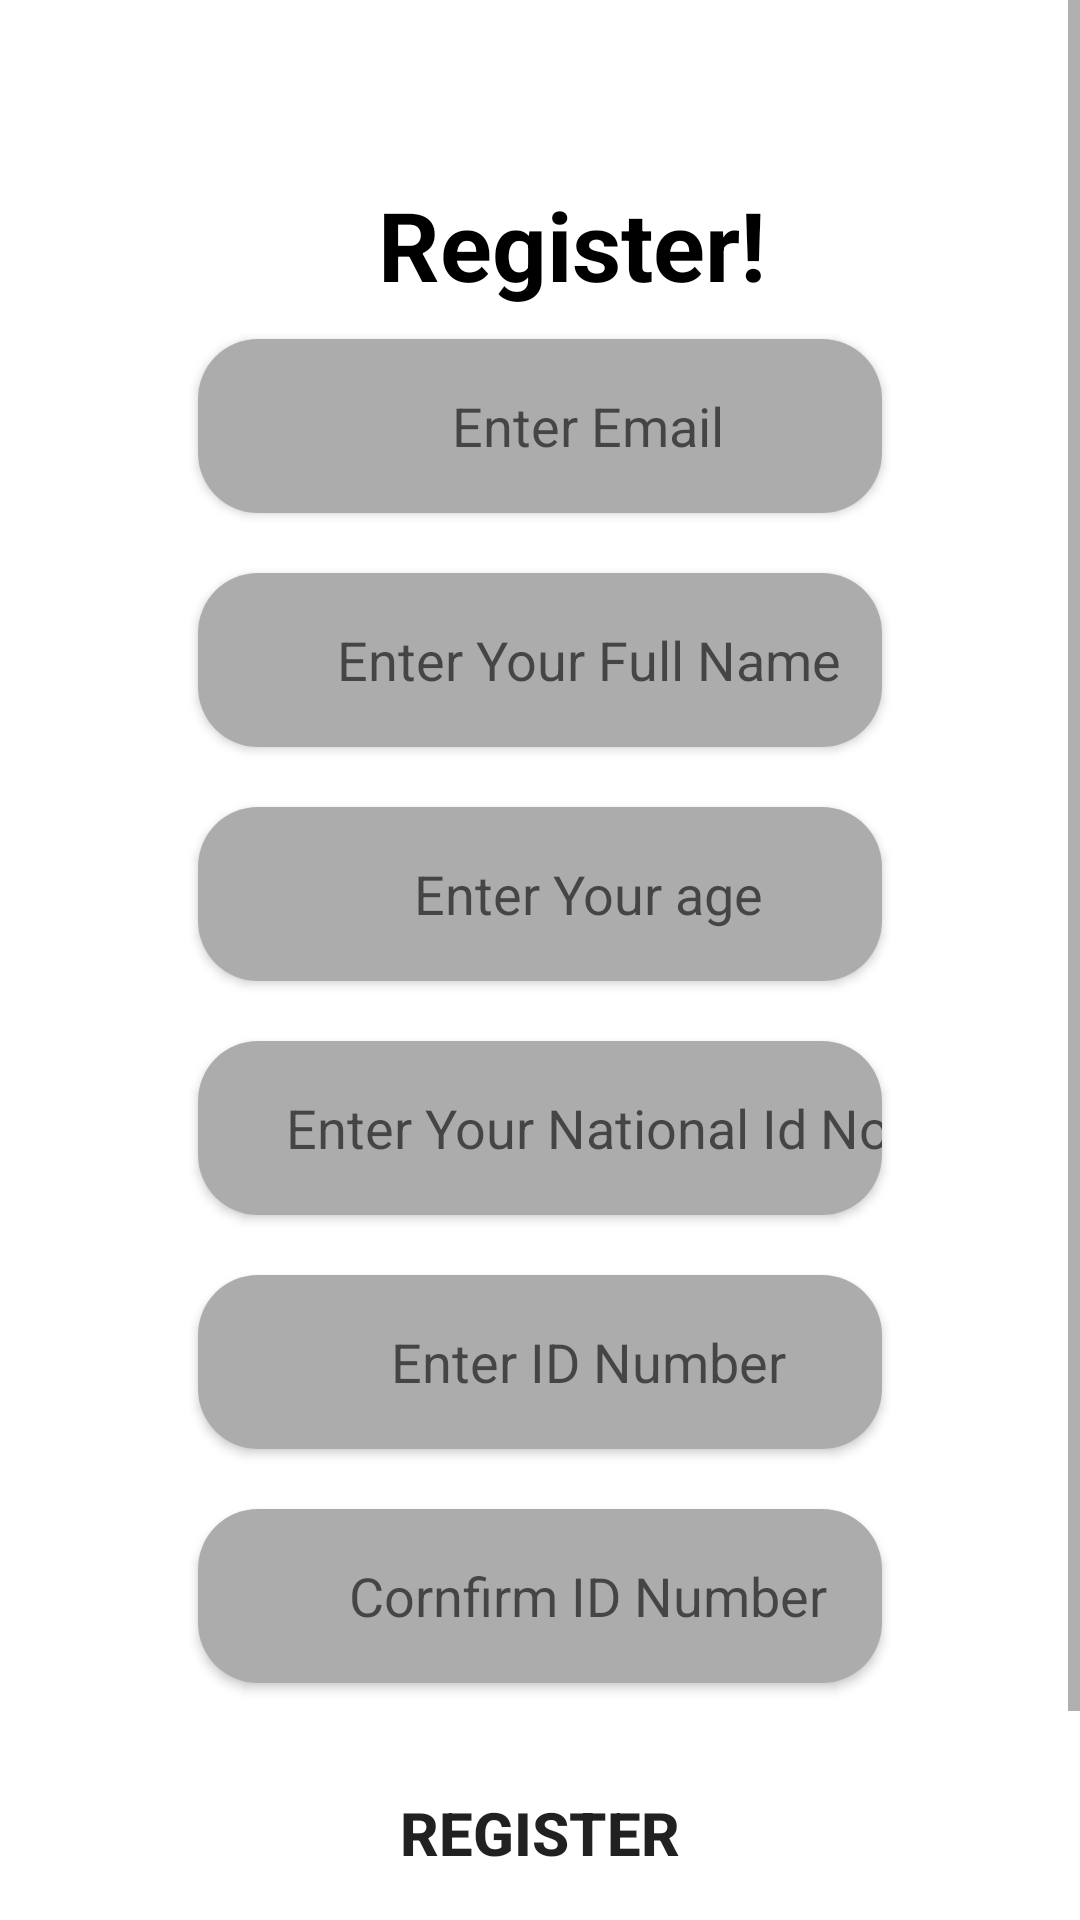

Here is an Android app screen rendered from its layout file. Give the layout XML and the strings, colors and styles it references.
<!-- AndroidManifest.xml: application theme Theme.ActioneersApp -->
<!-- res/layout/activity_registration.xml -->
<?xml version="1.0" encoding="utf-8"?>
<ScrollView xmlns:android="http://schemas.android.com/apk/res/android"
    xmlns:app="http://schemas.android.com/apk/res-auto"
    xmlns:tools="http://schemas.android.com/tools"
    android:orientation="vertical"
    android:layout_width="match_parent"
    android:layout_height="match_parent">

    <RelativeLayout
        android:layout_width="match_parent"
        android:layout_height="wrap_content"
        android:layout_marginLeft="36dp"
        android:layout_marginRight="36dp"
        android:layout_marginTop="40dp">


        <LinearLayout
            android:layout_width="wrap_content"
            android:layout_height="match_parent"
            android:layout_margin="20dp"
            android:orientation="vertical">

            <TextView
                android:layout_width="wrap_content"
                android:layout_height="wrap_content"
                android:layout_marginLeft="70dp"
                android:text="Register!"
                android:textColor="@color/black"
                android:textSize="32dp"
                android:textStyle="bold" />


            <androidx.cardview.widget.CardView
                android:layout_width="wrap_content"
                android:layout_height="wrap_content"
                android:layout_margin="10dp"
                android:layout_marginTop="10dp"
                app:cardCornerRadius="20dp">


                <com.google.android.material.textfield.TextInputEditText
                    android:id="@+id/register_user_Email"
                    android:layout_width="260dp"
                    android:layout_height="58dp"
                    android:background="@color/light_greyy"
                    android:gravity="center"
                    android:hint="Enter Email"
                    android:textColor="@color/dark_grey"

                    />

            </androidx.cardview.widget.CardView>

            <androidx.cardview.widget.CardView
                android:layout_width="wrap_content"
                android:layout_height="wrap_content"
                android:layout_margin="10dp"
                android:layout_marginTop="10dp"
                app:cardCornerRadius="20dp">


                <com.google.android.material.textfield.TextInputEditText
                    android:id="@+id/register_first_name"
                    android:layout_width="260dp"
                    android:layout_height="58dp"
                    android:background="@color/light_greyy"
                    android:gravity="center"
                    android:hint="Enter Your Full Name"
                    android:textColor="@color/dark_grey"

                    />


            </androidx.cardview.widget.CardView>


            <androidx.cardview.widget.CardView
                android:layout_width="wrap_content"
                android:layout_height="wrap_content"
                android:layout_margin="10dp"
                android:layout_marginTop="10dp"
                app:cardCornerRadius="20dp">


                <com.google.android.material.textfield.TextInputEditText
                    android:id="@+id/register_age"
                    android:layout_width="260dp"
                    android:layout_height="58dp"
                    android:background="@color/light_greyy"
                    android:gravity="center"
                    android:hint="Enter Your age"
                    android:textColor="@color/dark_grey"

                    />


            </androidx.cardview.widget.CardView>

            <androidx.cardview.widget.CardView
                android:layout_width="wrap_content"
                android:layout_height="wrap_content"
                android:layout_margin="10dp"
                android:layout_marginTop="10dp"
                app:cardCornerRadius="20dp">


                <com.google.android.material.textfield.TextInputEditText
                    android:id="@+id/register_id_no"
                    android:layout_width="260dp"
                    android:layout_height="58dp"
                    android:background="@color/light_greyy"
                    android:gravity="center"
                    android:hint="Enter Your National Id No"
                    android:textColor="@color/dark_grey"

                    />


            </androidx.cardview.widget.CardView>



            <androidx.cardview.widget.CardView
                android:layout_width="wrap_content"
                android:layout_height="wrap_content"
                android:layout_margin="10dp"
                android:layout_marginTop="10dp"
                app:cardCornerRadius="20dp">


                <com.google.android.material.textfield.TextInputEditText
                    android:id="@+id/register_user_password"
                    android:layout_width="260dp"
                    android:layout_height="58dp"
                    android:background="@color/light_greyy"
                    android:gravity="center"
                    android:password="true"
                    android:hint="Enter ID Number"
                    android:textColor="@color/dark_grey"

                    tools:ignore="DuplicateIds" />
            </androidx.cardview.widget.CardView>
            <androidx.cardview.widget.CardView
                android:layout_width="wrap_content"
                android:layout_height="wrap_content"
                android:layout_margin="10dp"
                android:layout_marginTop="10dp"
                app:cardCornerRadius="20dp">


                <com.google.android.material.textfield.TextInputEditText
                    android:id="@+id/register_confirm_user_password"
                    android:layout_width="260dp"
                    android:layout_height="58dp"
                    android:background="@color/light_greyy"
                    android:gravity="center"
                    android:password="true"
                    android:hint="Cornfirm ID Number"
                    android:textColor="@color/dark_grey"

                    tools:ignore="DuplicateIds" />
            </androidx.cardview.widget.CardView>


            <LinearLayout
                android:layout_width="wrap_content"
                android:layout_height="wrap_content"
                android:layout_marginBottom="20dp"
                android:orientation="vertical">

                <Button
                    android:id="@+id/register_btn"
                    android:layout_width="240dp"
                    android:layout_height="60dp"
                    android:layout_gravity="center"
                    android:layout_margin="10dp"
                    android:background="@drawable/button"
                    android:text="Register"
                    android:textSize="20dp"
                    android:textStyle="bold" />


                <TextView
                    android:id="@+id/txtLogIn"
                    android:layout_width="wrap_content"
                    android:layout_height="wrap_content"
                    android:text="LogIn"
                    android:textColor="#0000ff"
                    android:textSize="20dp"
                    android:layout_marginStart="50dp"/>




            </LinearLayout>

        </LinearLayout>


    </RelativeLayout>




</ScrollView>
<!-- resources referenced by this layout -->
<resources>
  <color name="black">#FF000000</color>
  <color name="dark_grey">#4C4C4C</color>
  <color name="light_greyy">#ACACAC</color>
  <style name="Theme.ActioneersApp" parent="Theme.MaterialComponents.DayNight.DarkActionBar">
          
          <item name="colorPrimary">@color/purple_500</item>
          <item name="colorPrimaryVariant">@color/purple_700</item>
          <item name="colorOnPrimary">@color/white</item>
          
          <item name="colorSecondary">@color/teal_200</item>
          <item name="colorSecondaryVariant">@color/teal_700</item>
          <item name="colorOnSecondary">@color/black</item>
          
          <item name="android:statusBarColor" tools:targetApi="l">?attr/colorPrimaryVariant</item>
          
      </style>
  <color name="purple_500">#FF6200EE</color>
  <color name="purple_700">#FF3700B3</color>
  <color name="white">#FFFFFFFF</color>
  <color name="teal_200">#FF03DAC5</color>
  <color name="teal_700">#FF018786</color>
</resources>
